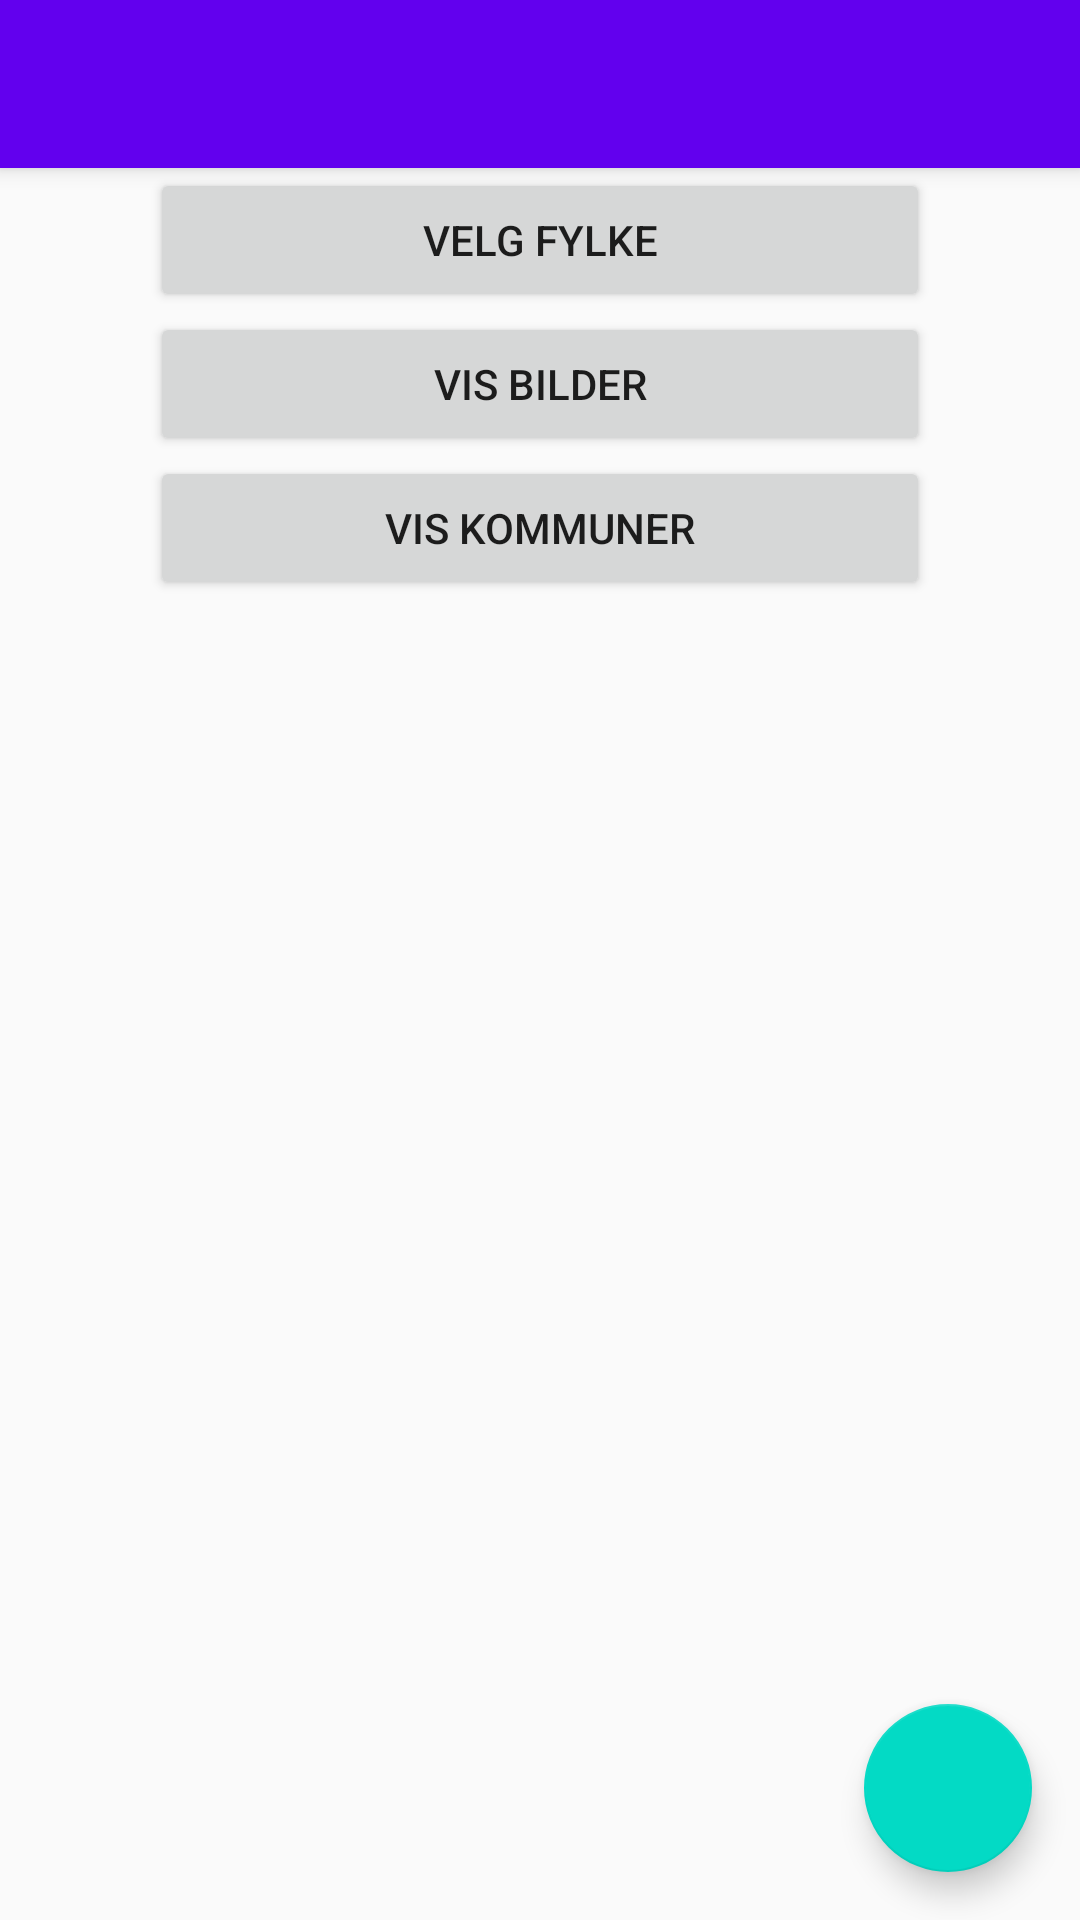

Reconstruct the res/layout file that produces this screen, plus the resources it refers to.
<!-- AndroidManifest.xml: application theme AppTheme -->
<!-- res/layout/activity_main.xml -->
<?xml version="1.0" encoding="utf-8"?>
<androidx.coordinatorlayout.widget.CoordinatorLayout xmlns:android="http://schemas.android.com/apk/res/android"
    xmlns:app="http://schemas.android.com/apk/res-auto"
    xmlns:tools="http://schemas.android.com/tools"
    android:id="@+id/main_layout"
    android:layout_width="match_parent"
    android:layout_height="match_parent"
    tools:context="no.usn.jon.listedemo.MainActivity">

    <com.google.android.material.appbar.AppBarLayout
        android:layout_width="match_parent"
        android:layout_height="wrap_content"
        android:theme="@style/AppTheme.AppBarOverlay">

        <androidx.appcompat.widget.Toolbar
            android:id="@+id/toolbar"
            android:layout_width="match_parent"
            android:layout_height="?attr/actionBarSize"
            android:background="?attr/colorPrimary"
            app:popupTheme="@style/AppTheme.PopupOverlay" />

    </com.google.android.material.appbar.AppBarLayout>

    <include layout="@layout/content_main" />

    <com.google.android.material.floatingactionbutton.FloatingActionButton
        android:id="@+id/fab"
        android:layout_width="wrap_content"
        android:layout_height="wrap_content"
        android:layout_gravity="bottom|end"
        android:layout_margin="@dimen/fab_margin"
        app:srcCompat="@drawable/ic_baseline_home_24" />

</androidx.coordinatorlayout.widget.CoordinatorLayout>
<!-- res/layout/content_main.xml (included above) -->
<?xml version="1.0" encoding="utf-8"?>
<LinearLayout xmlns:android="http://schemas.android.com/apk/res/android"
    xmlns:app="http://schemas.android.com/apk/res-auto"
    xmlns:tools="http://schemas.android.com/tools"
    android:layout_width="match_parent"            android:layout_height="match_parent"
    android:orientation="vertical"                 android:layout_marginHorizontal="50dp"
    app:layout_behavior="@string/appbar_scrolling_view_behavior"
    tools:context="no.usn.jon.listedemo.MainActivity"
    tools:showIn="@layout/activity_main">
    <Button
        android:layout_width="match_parent"        android:layout_height="wrap_content"
        android:layout_gravity="center"            android:text="Velg fylke"
        android:onClick="onFylkerClicked"
     />
    <Button
        android:layout_width="match_parent"       android:layout_height="wrap_content"
        android:layout_gravity="center"           android:text="Vis bilder"
        android:onClick="onBilderClicked"
        />
    <Button
        android:layout_width="match_parent"       android:layout_height="wrap_content"
        android:layout_gravity="center"           android:text="Vis kommuner"
        android:onClick="onKommunerClicked"
        />
</LinearLayout>
<!-- resources referenced by this layout -->
<resources>
  <dimen name="fab_margin">16dp</dimen>
  <style name="AppTheme.AppBarOverlay" parent="ThemeOverlay.AppCompat.Dark.ActionBar" />
  <style name="AppTheme.PopupOverlay" parent="ThemeOverlay.AppCompat.Light" />
  <style name="AppTheme" parent="Theme.AppCompat.Light.DarkActionBar">
          
          <item name="colorPrimary">@color/colorPrimary</item>
          <item name="colorPrimaryDark">@color/colorPrimaryDark</item>
          <item name="colorAccent">@color/colorAccent</item>
      </style>
  <!-- not gathered from this repository: default colours our renderer supplied (Android Studio template values) -->
  <color name="colorPrimary">#FF6200EE</color>
  <color name="colorPrimaryDark">#FF3700B3</color>
  <color name="colorAccent">#FF03DAC5</color>
</resources>
